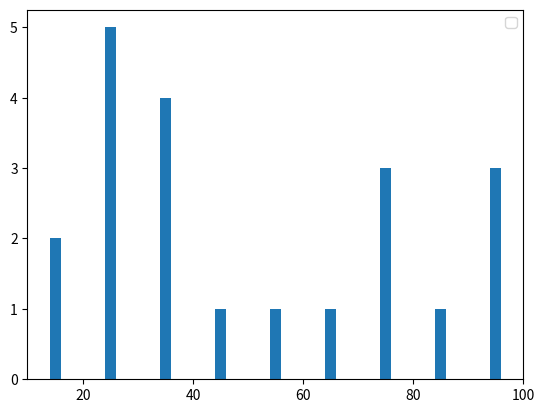

Write the Python code that produced this figure.
import matplotlib.pyplot as plt

population_ages=[2, 6, 9, 20, 30, 25, 34, 90, 200, 100, 45, 53, 76, 83, 23, 74, 19, 5, 7, 18, 21, 29, 33, 36, 76, 67, 100]
ids=[x for x in range(len(population_ages))]
bins=[10, 20, 30, 40, 50, 60, 70, 80, 90,100]
#plt.bar(ids, population_ages )
plt.hist(population_ages, bins, histtype='bar', rwidth=.2)
#plt.xlable('index')
#plt.ylable('age')
plt.legend()
plt.show()

